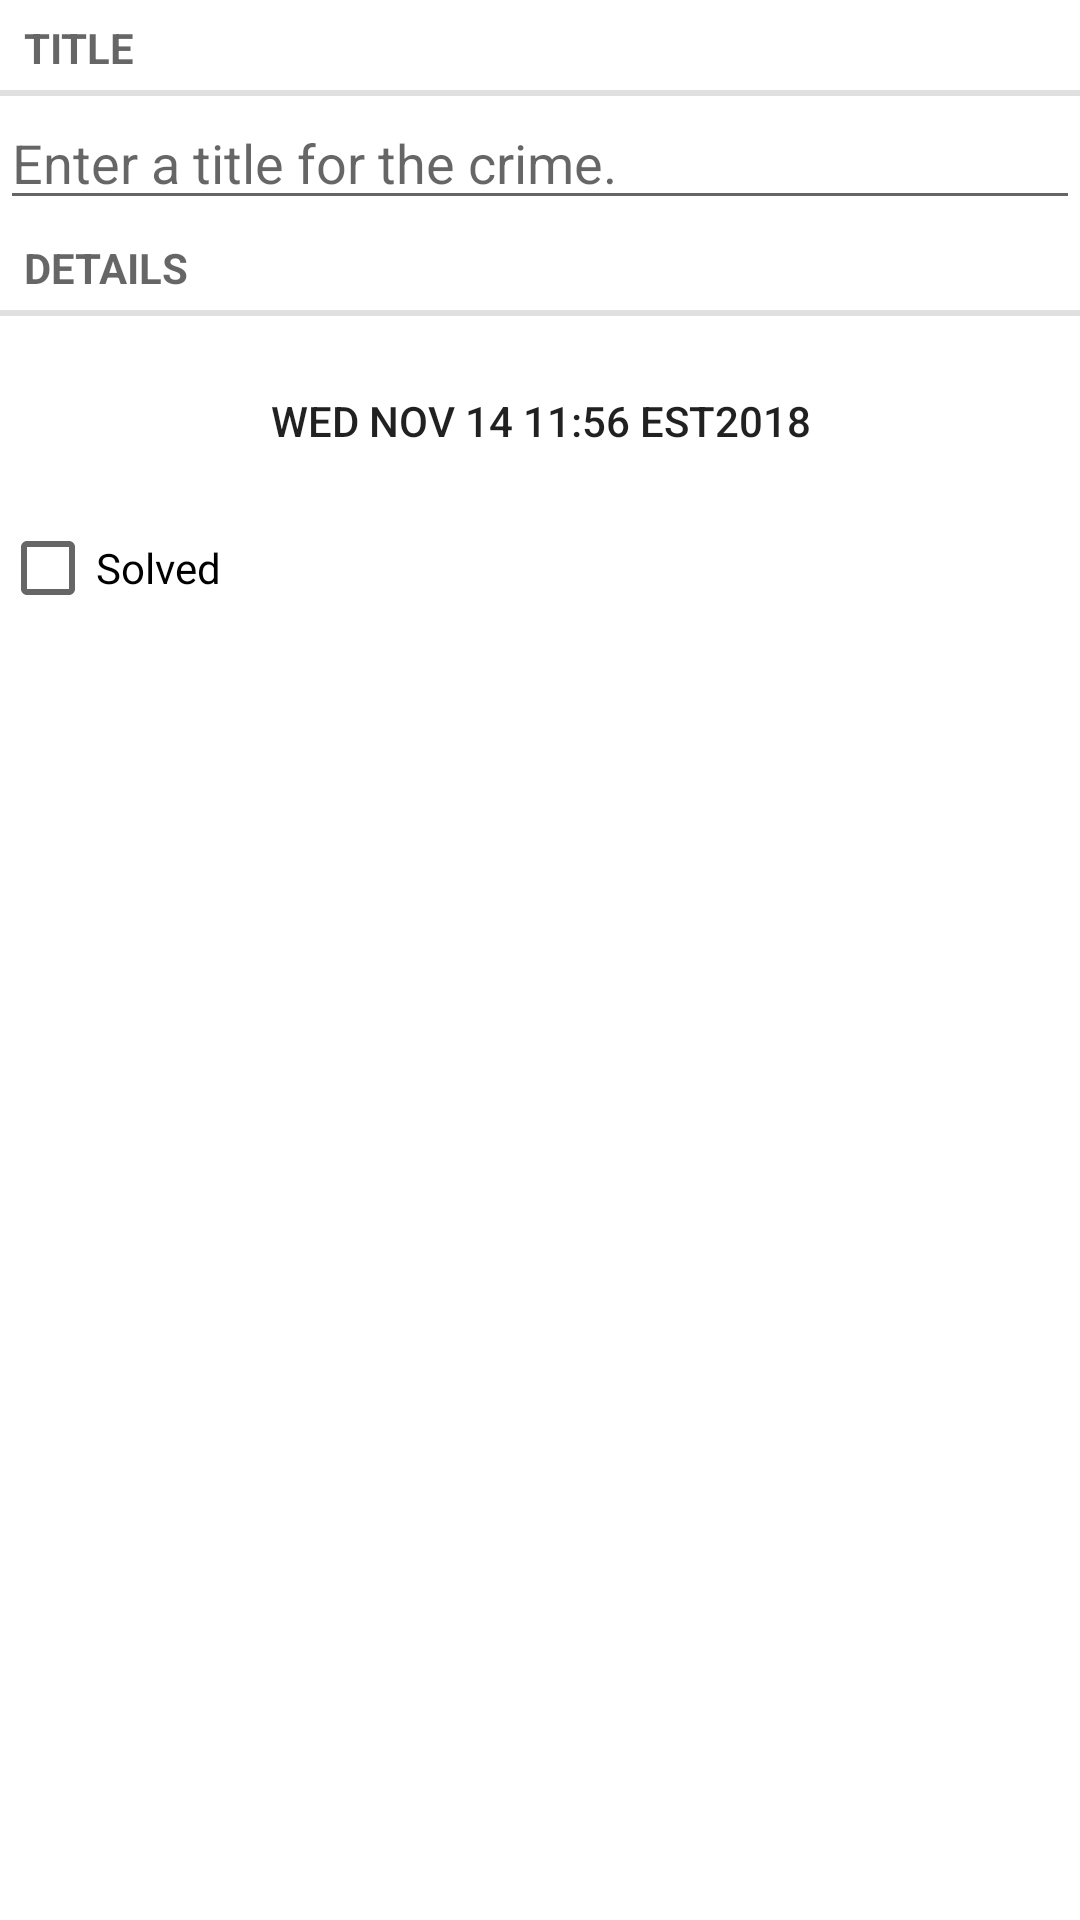

Reconstruct the res/layout file that produces this screen, plus the resources it refers to.
<!-- AndroidManifest.xml: application theme Theme.Zd5_sizov -->
<!-- res/layout/fragment_crime.xml -->
<?xml version="1.0" encoding="utf-8"?>
<LinearLayout xmlns:android="http://schemas.android.com/apk/res/android"
    android:orientation="vertical"
    android:layout_width="match_parent"
    android:id="@+id/fragment_container"
    android:layout_height="match_parent"
    android:layout_margin="16dp">

    <TextView
        style="?android:listSeparatorTextViewStyle"
        android:layout_width="match_parent"
        android:layout_height="wrap_content"
        android:text="@string/crime_title_label"/>
    <EditText
        android:id="@+id/crime_title"
        android:layout_width="match_parent"
        android:layout_height="wrap_content"
        android:hint="@string/crime_title_hint"/>
    <TextView
        style="?android:listSeparatorTextViewStyle"
        android:layout_width="match_parent"
        android:layout_height="wrap_content"
        android:text="@string/crime_details_label"/>
    <androidx.appcompat.widget.AppCompatButton
        android:id="@+id/crime_date"
        android:layout_width="250dp"
        android:layout_gravity="center"
        android:layout_marginTop="10dp"
        android:background="@drawable/shapr"
        android:layout_height="50dp"
        android:text="@string/wed_nov"/>
    <CheckBox
        android:id="@+id/crime_solved"
        android:layout_width="match_parent"
        android:layout_height="wrap_content"
        android:text="@string/crime_solved_label"/>

</LinearLayout>
<!-- resources referenced by this layout -->
<resources>
  <string name="crime_details_label">Details</string>
  <string name="crime_solved_label">Solved</string>
  <string name="crime_title_hint">Enter a title for the crime.</string>
  <string name="crime_title_label">Title</string>
  <string name="wed_nov">Wed Nov 14 11:56 EST2018</string>
  <style name="Theme.Zd5_sizov" parent="Theme.MaterialComponents.DayNight.DarkActionBar">
          
          <item name="colorPrimary">@color/purple_500</item>
          <item name="colorPrimaryVariant">@color/purple_700</item>
          <item name="colorOnPrimary">@color/white</item>
          
          <item name="colorSecondary">@color/teal_200</item>
          <item name="colorSecondaryVariant">@color/teal_700</item>
          <item name="colorOnSecondary">@color/black</item>
          
          <item name="android:statusBarColor">?attr/colorPrimaryVariant</item>
          
      </style>
  <!-- not gathered from this repository: default colours our renderer supplied (Android Studio template values) -->
  <color name="purple_500">#FF6200EE</color>
  <color name="purple_700">#FF3700B3</color>
  <color name="teal_200">#FF03DAC5</color>
  <color name="teal_700">#FF018786</color>
  <color name="black">#FF000000</color>
  <color name="white">#FFFFFFFF</color>
</resources>
